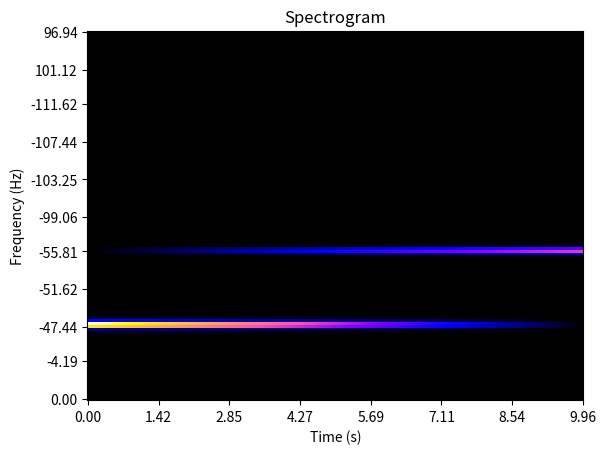

Write Python code to recreate this figure.
#!/usr/bin/env python
# coding: utf-8

# Simple program to plot spectrogram from FFT slices

import matplotlib.pyplot as plt
import numpy as np
from scipy import signal

# Global Configuration
plotXAxisSecondsFlag = True                             # Set to True to Plot time in seconds, False to plot time in samples
plotYAxisHzFlag = True                                  # Set to True to Plot frequency in Hz, False to plot frequency in bins

Fs = 10000                                              # Sampling Frequency (Hz)
timePeriod = 10                                         # Time period in seconds
sampleLength = Fs*timePeriod

sinusoidFrequency = 1000                                # Frequency of sine wave (Hz)

fftLength = 256                                         # Length of the FFT
halfFftLength = fftLength >> 1

window = np.hanning(fftLength)

time = np.arange(sampleLength) / float(Fs)              # Generate sinusoid + harmonic with half the magnitude
x = np.sin(2*np.pi*sinusoidFrequency*time) * ((time[-1] - time)/1000) # Decreases in amplitude over time
x += 0.5 * np.sin(2*2*np.pi*sinusoidFrequency*time) * (time/1000)     # Increases in amplitude over time

# Add FFT frames to the spectrogram list - Note, we use a Python list here becasue it is very easy to append to
spectrogramDataset = []

i = 0
while i < (len(x) - fftLength):                         # Step through whole dataset
  x_discrete = x[i:i + fftLength]                       # Extract time domain frame
  x_discrete = x_discrete * window                      # Apply window function
  x_frequency = np.abs(np.fft.fft(x_discrete))          # Perform FFT
  x_frequency = x_frequency[:halfFftLength]             # Remove the redundant second half of the FFT result
  spectrogramDataset.append(x_frequency)                # Append frequency response to spectrogram dataset
  i = i + fftLength

# Plot the spectrogram
spectrogramDataset = np.asarray(spectrogramDataset)     # Convert to Numpy array then rotate and flip the dataset
spectrogramDataset = np.rot90(spectrogramDataset)
z_min = np.min(spectrogramDataset)
z_max = np.max(spectrogramDataset)
plt.figure()
plt.imshow(spectrogramDataset, cmap='gnuplot2', vmin = z_min, vmax = z_max, interpolation='nearest', aspect='auto')
plt.title('Spectrogram')
freqbins, timebins = np.shape(spectrogramDataset)
xlocs = np.float32(np.linspace(0, timebins-1, 8))
if plotXAxisSecondsFlag == True:
  plt.xticks(xlocs, ["%.02f" % (i*spectrogramDataset.shape[1]*fftLength/(timebins*Fs)) for i in xlocs]) # X axis is time (seconds)
  plt.xlabel('Time (s)')
else:
  plt.xticks(xlocs, ["%.02f" % (i*spectrogramDataset.shape[1]*fftLength/timebins) for i in xlocs])      # X axis is samples
  plt.xlabel('Time (Samples)')

ylocs = np.int16(np.round(np.linspace(0, freqbins-1, 11)))
if (plotYAxisHzFlag == True):
  plt.yticks(ylocs, ["%.02f" % (((halfFftLength-i-1)*Fs)/fftLength) for i in ylocs])  # Y axis is Hz
  plt.ylabel('Frequency (Hz)')
else:
  plt.yticks(ylocs, ["%d" % int(halfFftLength-i-1) for i in ylocs])                   # Y axis is Bins
  plt.ylabel('Frequency (Bins)')
plt.show()

